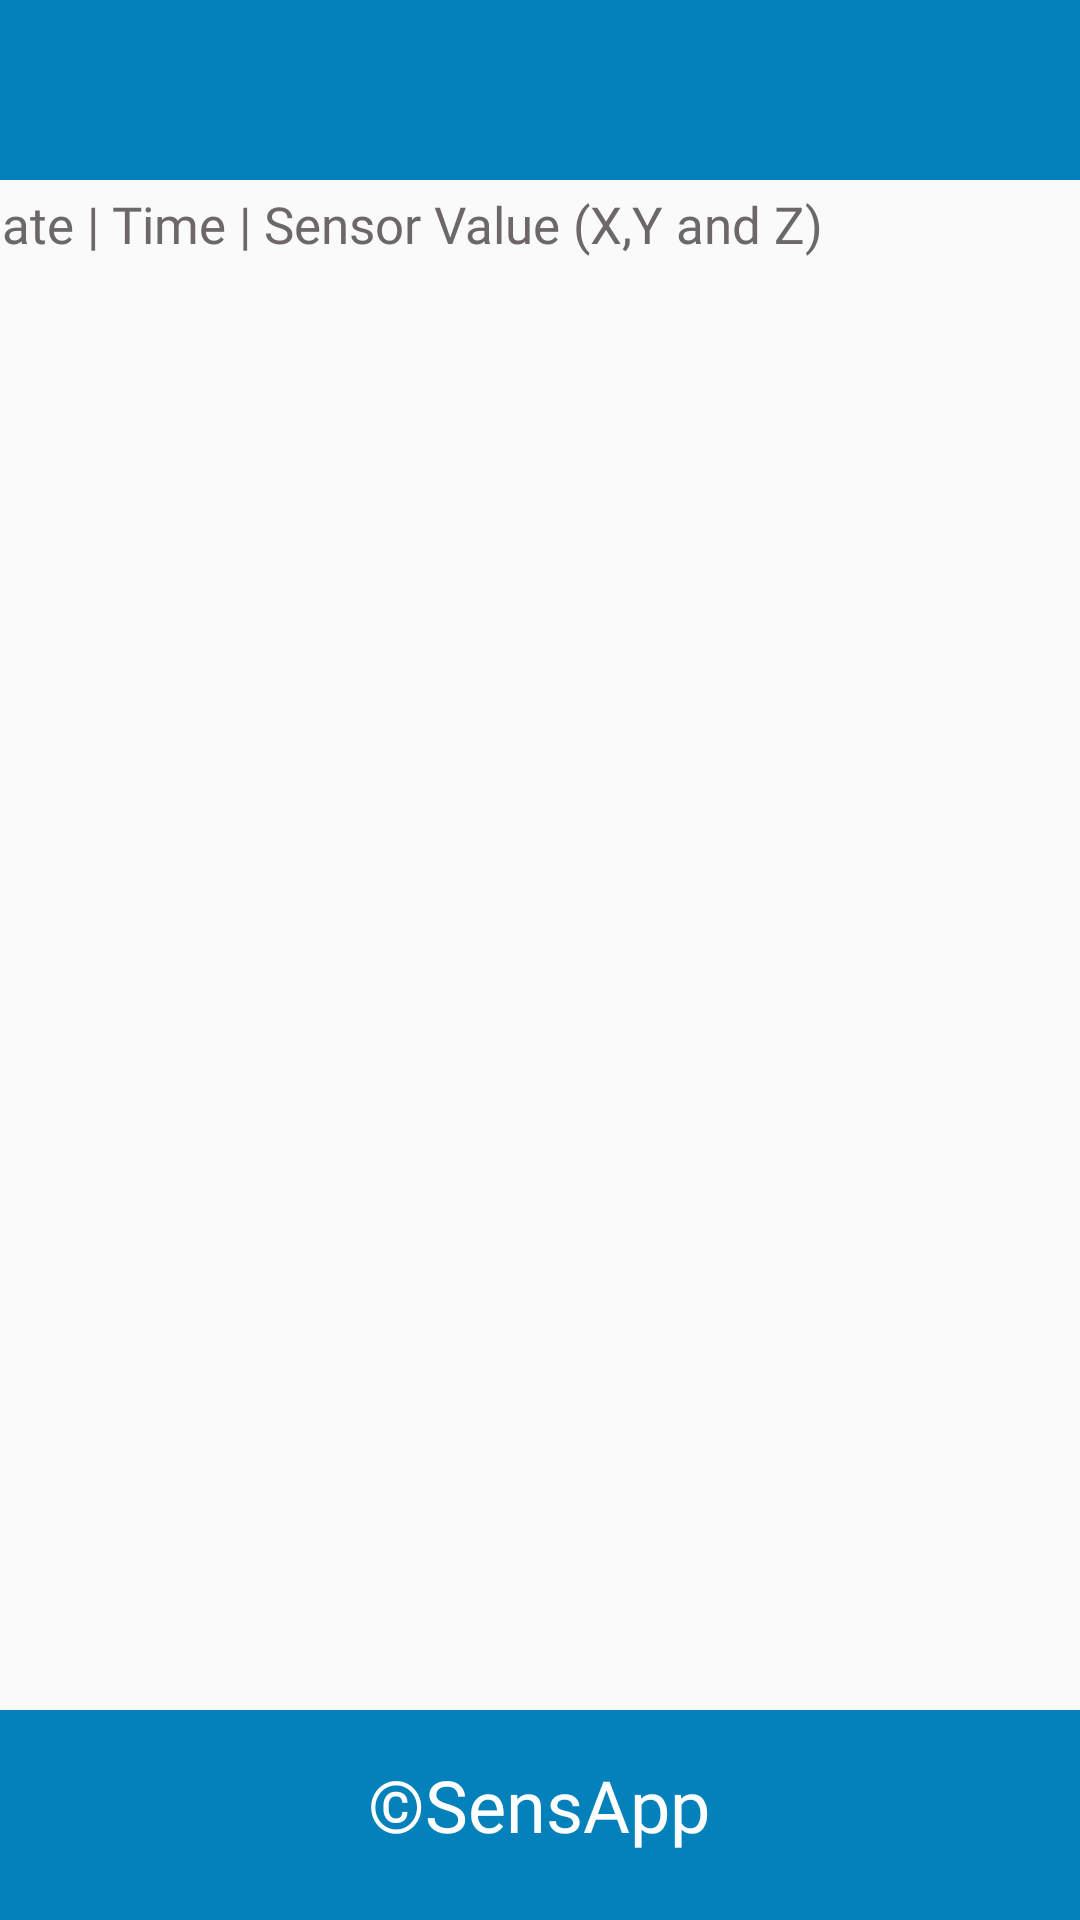

This screen was rendered from an Android layout file. Write that file and the resources it references.
<!-- AndroidManifest.xml: activity theme Theme.AppCompat.Light.NoActionBar -->
<!-- res/layout/activity_motiondata.xml -->
<?xml version="1.0" encoding="utf-8"?>
<androidx.constraintlayout.widget.ConstraintLayout xmlns:android="http://schemas.android.com/apk/res/android"
    xmlns:app="http://schemas.android.com/apk/res-auto"
    android:id="@+id/relativeLayout4"
    android:layout_width="match_parent"
    android:layout_height="match_parent">

    <TextView
        android:id="@+id/textView30"
        android:layout_width="408dp"
        android:layout_height="37dp"
        android:fontFamily="@font/archivo_black"
        android:text="Date | Time | Sensor Value (X,Y and Z)"
        android:textColor="#6C6868"
        android:textSize="17sp"
        app:layout_constraintBottom_toBottomOf="parent"
        app:layout_constraintEnd_toEndOf="parent"
        app:layout_constraintHorizontal_bias="0.228"
        app:layout_constraintStart_toStartOf="parent"
        app:layout_constraintTop_toTopOf="parent"
        app:layout_constraintVertical_bias="0.105" />

    <ListView
        android:id="@+id/motiondata"
        android:layout_width="379dp"
        android:layout_height="528dp"
        app:layout_constraintBottom_toBottomOf="parent"
        app:layout_constraintEnd_toEndOf="parent"
        app:layout_constraintStart_toStartOf="parent"
        app:layout_constraintTop_toTopOf="parent"
        app:layout_constraintVertical_bias="0.605" />

    <TextView
        android:id="@+id/textView28"
        android:layout_width="438dp"
        android:layout_height="60dp"
        android:background="#0481BA"
        app:layout_constraintBottom_toBottomOf="parent"
        app:layout_constraintEnd_toEndOf="parent"
        app:layout_constraintHorizontal_bias="0.148"
        app:layout_constraintStart_toStartOf="parent"
        app:layout_constraintTop_toTopOf="parent"
        app:layout_constraintVertical_bias="0.0" />

    <TextView
        android:id="@+id/textView27"
        android:layout_width="438dp"
        android:layout_height="70dp"
        android:background="#0481BA"
        app:layout_constraintBottom_toBottomOf="parent"
        app:layout_constraintEnd_toEndOf="parent"
        app:layout_constraintHorizontal_bias="0.111"
        app:layout_constraintStart_toStartOf="parent"
        app:layout_constraintTop_toTopOf="parent"
        app:layout_constraintVertical_bias="1.0" />

    <TextView
        android:id="@+id/textView29"
        android:layout_width="wrap_content"
        android:layout_height="wrap_content"
        android:fontFamily="@font/lato_bold"
        android:text="©SensApp"
        android:textColor="#FFFFFF"
        android:textSize="24sp"
        app:layout_constraintBottom_toBottomOf="parent"
        app:layout_constraintEnd_toEndOf="parent"
        app:layout_constraintHorizontal_bias="0.498"
        app:layout_constraintStart_toStartOf="parent"
        app:layout_constraintTop_toTopOf="parent"
        app:layout_constraintVertical_bias="0.963" />
</androidx.constraintlayout.widget.ConstraintLayout>
<!-- resources referenced by this layout -->
<resources>

</resources>
